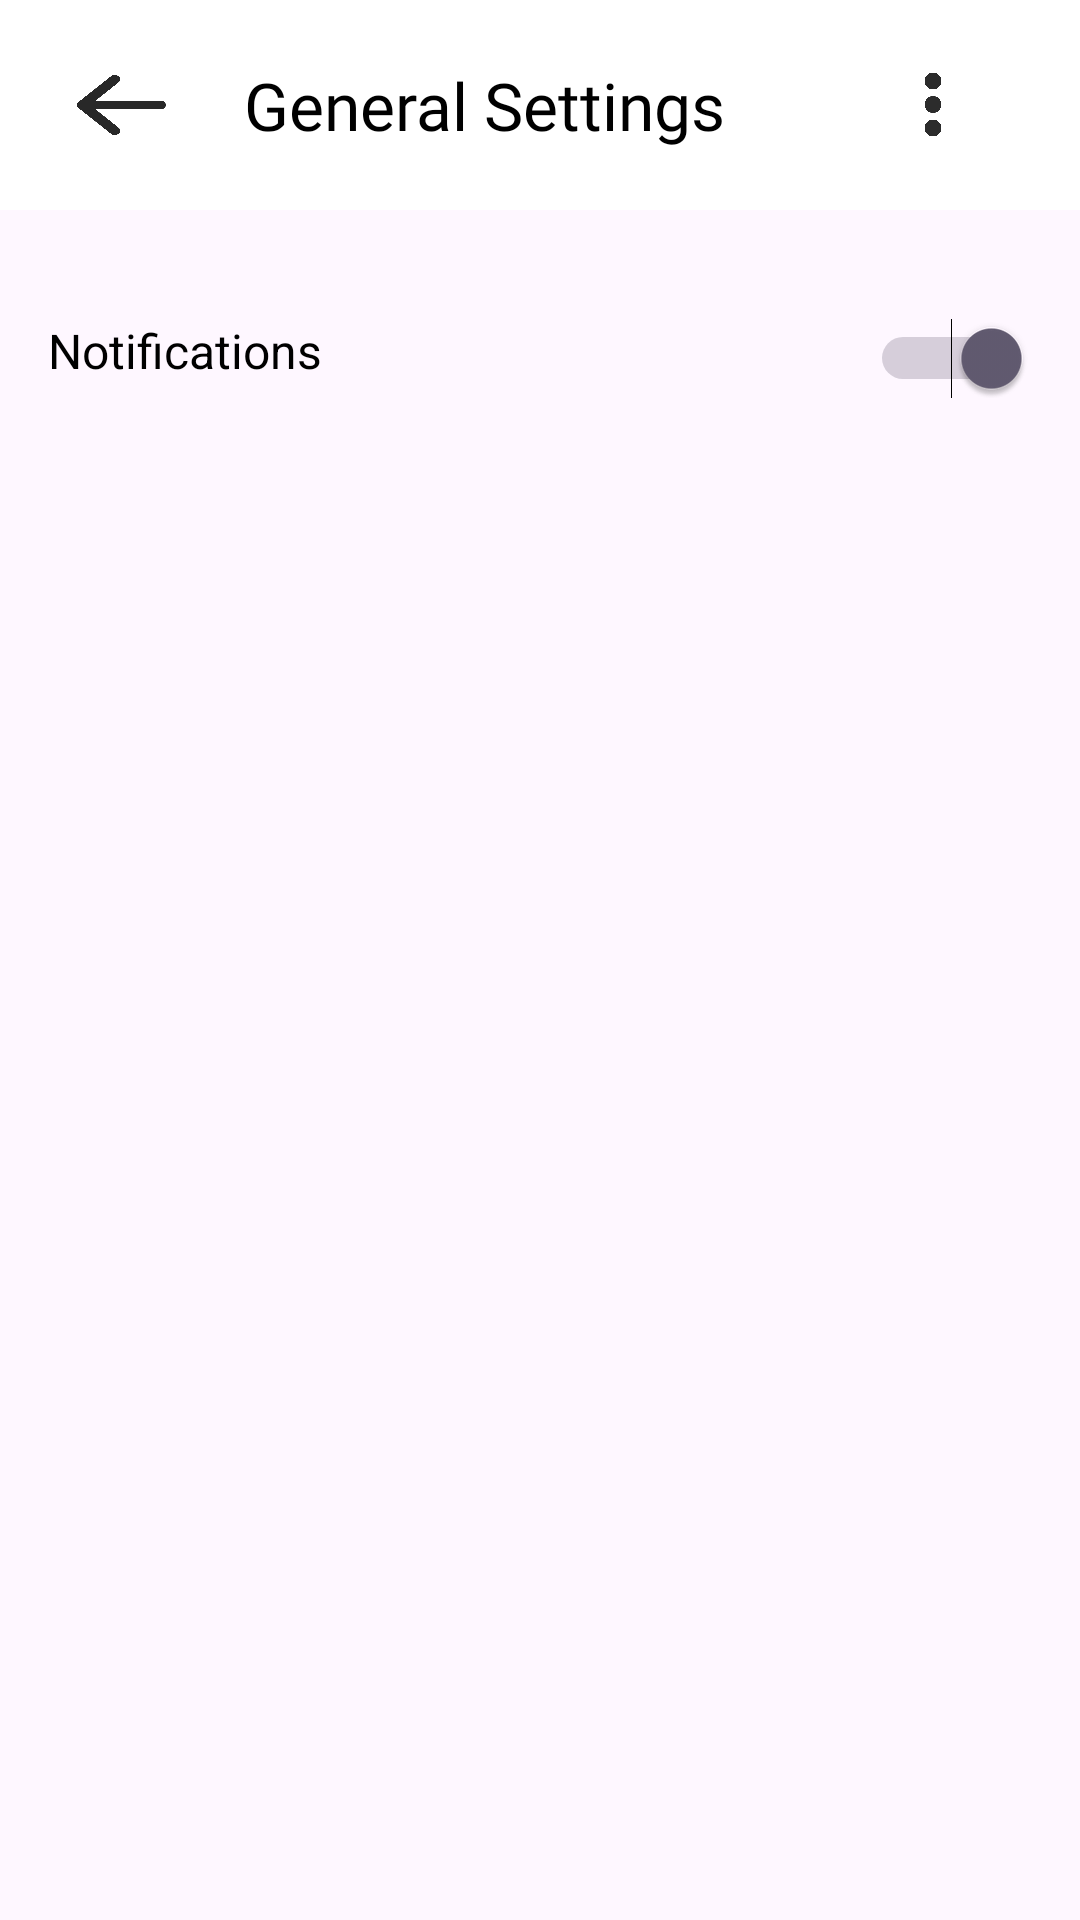

Produce the Android XML layout that renders to this screen, including the resource entries it uses.
<!-- AndroidManifest.xml: application theme Theme.BookByte -->
<!-- res/layout/activity_general_settings.xml -->
<?xml version="1.0" encoding="utf-8"?>
<LinearLayout xmlns:android="http://schemas.android.com/apk/res/android"
    xmlns:app="http://schemas.android.com/apk/res-auto"
    xmlns:tools="http://schemas.android.com/tools"
    android:layout_width="match_parent"
    android:layout_height="match_parent"
    android:orientation="vertical"
    tools:context=".ui.GeneralSettingsActivity">

    <LinearLayout
        android:layout_width="match_parent"
        android:layout_height="70dp"
        android:background="#FFFFFF"
        android:gravity="center_horizontal|center_vertical"
        android:orientation="horizontal">

        <ImageView
            android:layout_width="30dp"
            android:layout_height="40dp"
            android:layout_weight="1"
            android:onClick="navigateBackToLibrary"
            android:paddingTop="10dp"
            android:paddingBottom="10dp"
            android:src="@drawable/arrow_black" />

        <TextView
            android:layout_width="0dp"
            android:layout_height="wrap_content"
            android:layout_marginLeft="0dp"
            android:layout_weight="3.5"
            android:fontFamily="@font/open_sans_semibold"
            android:text="General Settings"
            android:textColor="#000000"
            android:textSize="22sp" />

        <ImageView
            android:layout_width="46dp"
            android:layout_height="43dp"
            android:layout_weight="1"
            android:src="@drawable/three_vertical_dots_black" />

    </LinearLayout>

    <RelativeLayout
        android:layout_width="match_parent"
        android:layout_height="wrap_content"
        android:layout_marginTop="20dp"
        android:padding="16dp">

        <TextView
            android:id="@+id/notificationLabel"
            android:layout_width="wrap_content"
            android:layout_height="wrap_content"
            android:layout_alignParentStart="true"
            android:text="Notifications"
            android:textColor="#000"
            android:textSize="16sp" />

        <Switch
            android:id="@+id/switchNotification"
            android:layout_width="wrap_content"
            android:layout_height="wrap_content"
            android:layout_alignParentEnd="true"
            android:checked="true" />
    </RelativeLayout>

</LinearLayout>
<!-- resources referenced by this layout -->
<resources>
  <!-- drawable arrow_black: png bitmap (drawable, 35550 bytes) -->
  <!-- drawable three_vertical_dots_black: png bitmap (drawable, 21038 bytes) -->
  <style name="Theme.BookByte" parent="Theme.AppCompat.Light.NoActionBar">
          
          <item name="colorPrimary">@color/purple_500</item>
          <item name="colorPrimaryVariant">@color/purple_700</item>
          <item name="colorOnPrimary">@color/white</item>
          
          <item name="colorSecondary">@color/teal_200</item>
          <item name="colorSecondaryVariant">@color/teal_700</item>
          <item name="colorOnSecondary">@color/black</item>
          
          <item name="android:statusBarColor">?attr/colorPrimaryVariant</item>
          
          <item name="android:windowActivityTransitions">true</item>
          <item name="android:windowEnterTransition">@transition/slide_in_right</item>
          <item name="android:windowExitTransition">@transition/slide_out_left</item>
      </style>
  <color name="purple_500">#FF6200EE</color>
  <color name="purple_700">#FF3700B3</color>
  <color name="white">#FFFFFFFF</color>
  <color name="teal_200">#FF03DAC5</color>
  <color name="teal_700">#FF018786</color>
  <color name="black">#FF000000</color>
</resources>
